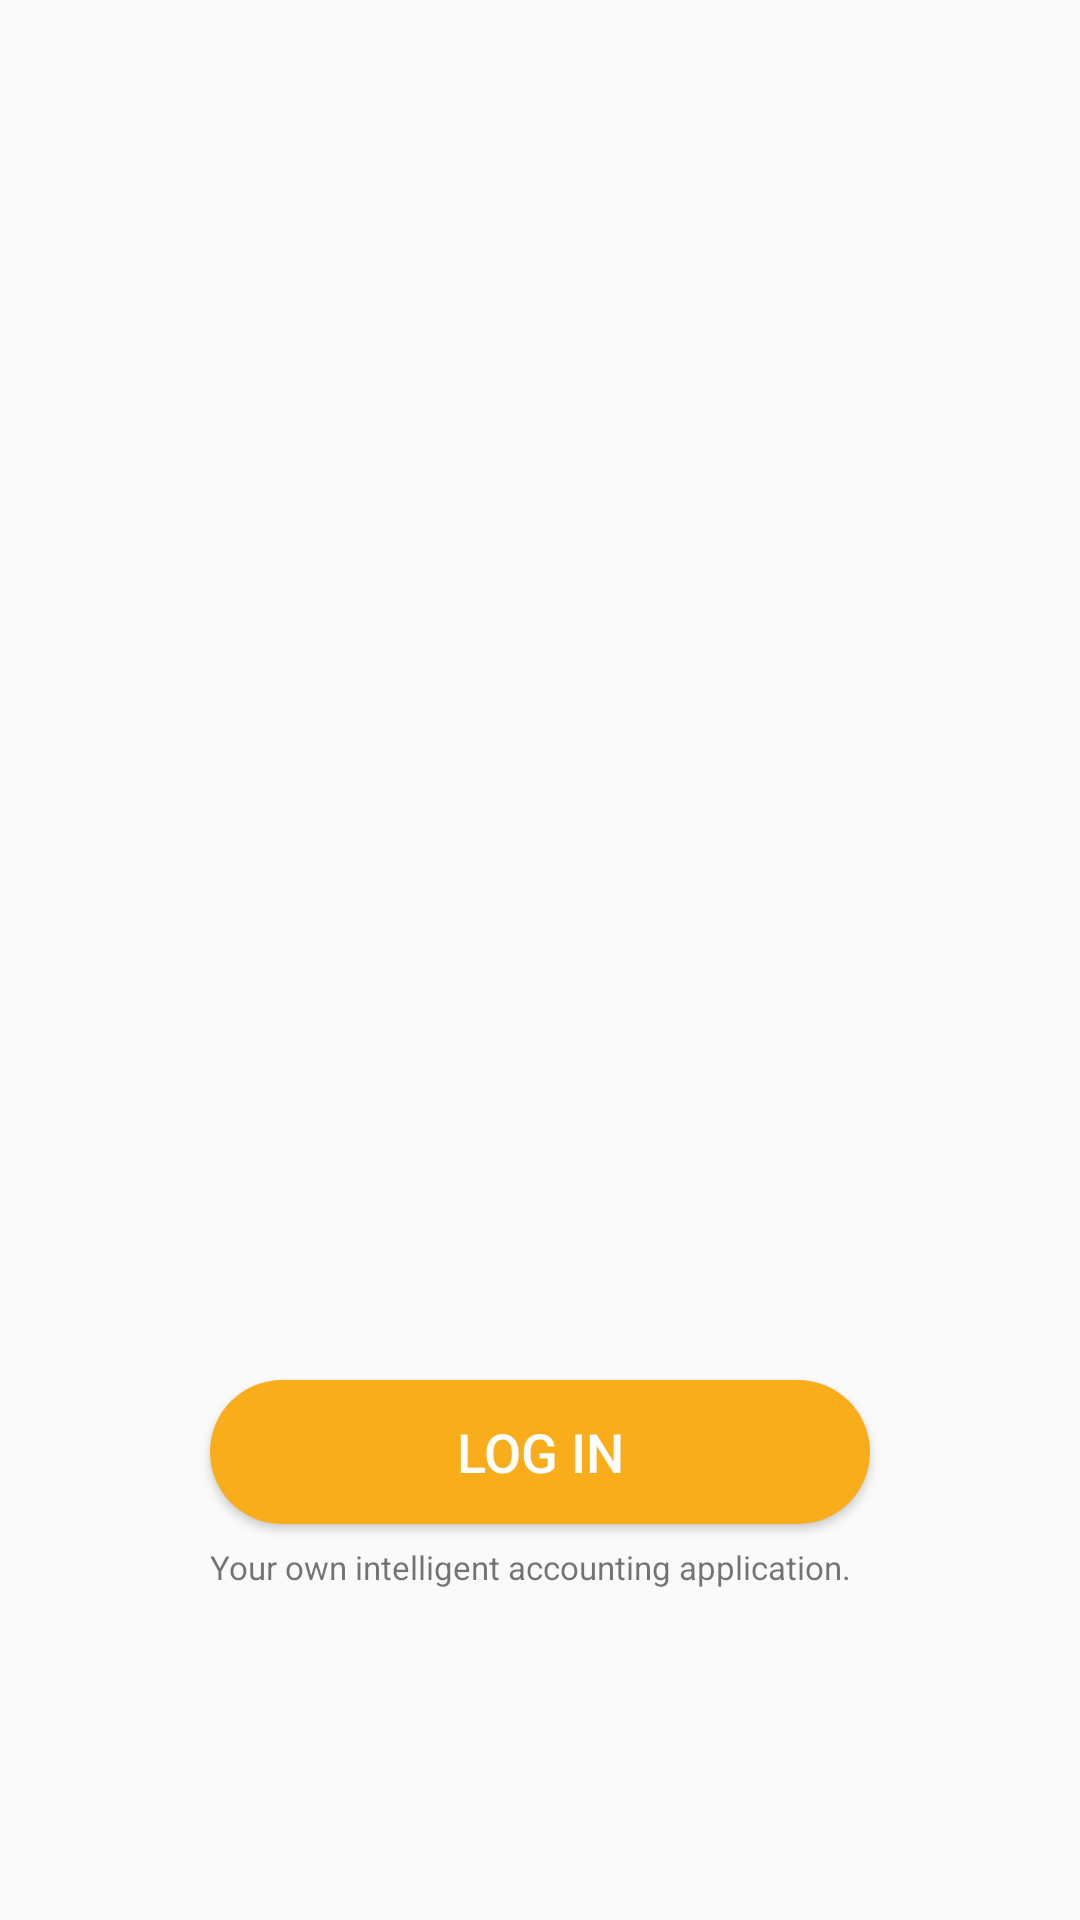

The Android layout XML behind this screen, and the referenced resources:
<!-- AndroidManifest.xml: application theme Theme.AppCompat.DayNight.NoActionBar -->
<!-- res/layout/welcome_page.xml -->
<?xml version="1.0" encoding="utf-8"?>

<RelativeLayout xmlns:android="http://schemas.android.com/apk/res/android"
    xmlns:tools="http://schemas.android.com/tools"
    android:layout_width="match_parent"
    android:layout_height="match_parent"
    android:paddingLeft="24dp"
    android:paddingRight="24dp"
    android:gravity="center"
    android:background="@drawable/welcome">

    <Button
        android:id="@+id/welcomepage_loginButton"
        android:layout_width="wrap_content"
        android:layout_height="wrap_content"
        android:layout_marginTop="350dp"
        android:background="@drawable/button1"
        android:text="Log in"
        android:textColor="@android:color/white"
        android:textSize="18sp"/>

    <TextView
        android:layout_width="wrap_content"
        android:layout_height="wrap_content"
        android:textSize="11dp"
        android:layout_below="@id/welcomepage_loginButton"
        android:layout_marginTop="7dp"
        android:text="Your own intelligent accounting application." />
</RelativeLayout>
<!-- resources referenced by this layout -->
<resources>
  <!-- drawable button1 (drawable) -->
  <?xml version="1.0" encoding="utf-8"?>
  
  <shape xmlns:android="http://schemas.android.com/apk/res/android">
      <corners android:radius="30dp"/>
  
      <size
          android:height="30dp"
          android:width="220dp"/>
  
      <solid
          android:color="#f9ad1b"/>
  
  </shape>
</resources>
